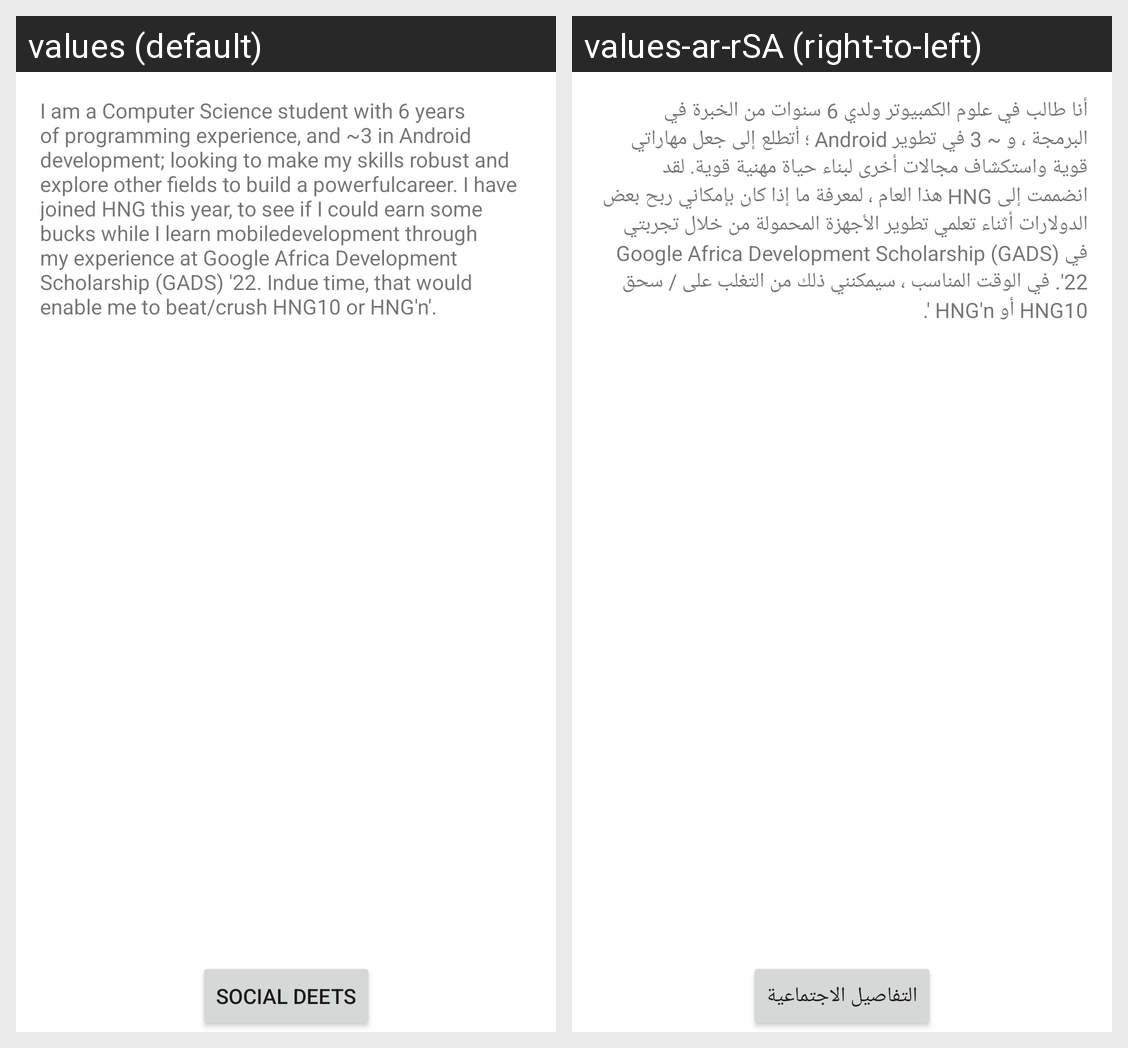

Here is an Android app screen in its default locale and in the app's own translations. Write out the translated-string differences for the strings that appear on this screen.
Android screen res/layout/fragment_bio.xml rendered under 2 locales, left to right: values (default), values-ar-rSA (right-to-left). Device: Nexus 5 (rendered at 1080×1920; each locale shown at half size, 540×960, under a caption strip naming it); theme Theme.MyCard.
Strings drawn on this screen, with the default value and each locale's value (text and hints the layout hard-codes, and strings that could not be matched under every locale, appear in the picture but are not listed):

bio_text
  values: I am a Computer Science student with 6 years of programming experience, and ~3 in Android development; looking to make my skills robust and explore other fields to build a powerfulcareer. I have joined HNG this year, to see if I could earn some bucks while I learn mobiledevelopment through my experience at Google Africa Development Scholarship (GADS) '22. Indue time, that would enable me to …[clipped]
  values-ar-rSA: أنا طالب في علوم الكمبيوتر ولدي 6 سنوات من الخبرة في البرمجة ، و ~ 3 في تطوير Android ؛ أتطلع إلى جعل مهاراتي قوية واستكشاف مجالات أخرى لبناء حياة مهنية قوية. لقد انضممت إلى HNG هذا العام ، لمعرفة ما إذا كان بإمكاني ربح بعض الدولارات أثناء تعلمي تطوير الأجهزة المحمولة من خلال تجربتي في Google Africa Development Scholarship (GADS) '22. في الوقت المناسب ، سيمكنني ذلك من التغلب على / سحق HNG10 أو …[clipped]

button_to_social
  values: Social Deets
  values-ar-rSA: التفاصيل الاجتماعية
